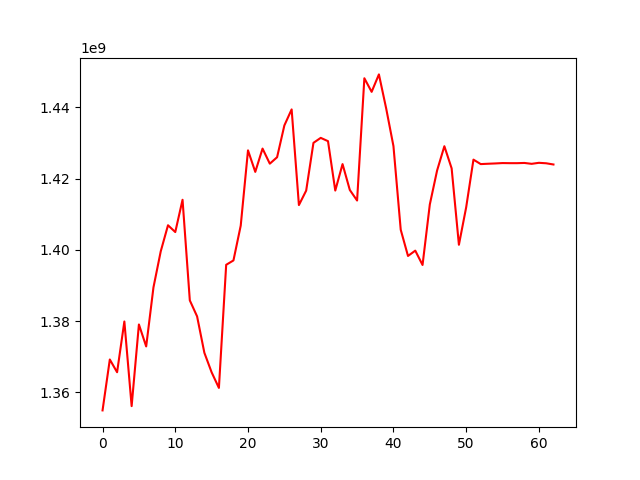

The table this chart was drawn from, first rows:
, 0
0, 1354936055
1, 1369224821
2, 1365648022
3, 1379892970
4, 1356138209
5, 1379059812
6, 1372890992
7, 1389457203
8, 1399574797
9, 1406908856
10, 1404996607
11, 1414055627
12, 1385814320
13, 1381326179
14, 1371118111
15, 1365623629
16, 1361248621
17, 1395805777
18, 1397033142
19, 1406805735
20, 1427934002
21, 1421888472
22, 1428428198
23, 1424191223
24, 1426003390
25, 1434924887
26, 1439427116
27, 1412575628
28, 1416634746
29, 1430039324
30, 1431438096
31, 1430513377
32, 1416643402
33, 1424074639
34, 1416811657
35, 1413850332
36, 1448173802
37, 1444355386
38, 1449253702
39, 1439687886
40, 1429119220
41, 1405646395
42, 1398289164
43, 1399782770
44, 1395755628
45, 1412749866
46, 1422277481
47, 1429093804
48, 1422881520
49, 1401430866
50, 1411957651
51, 1425328232
52, 1424075612
53, 1424171993
54, 1424258358
55, 1424364535
56, 1424335456
57, 1424335456
58, 1424397076
59, 1424150815
... 3 more rows
